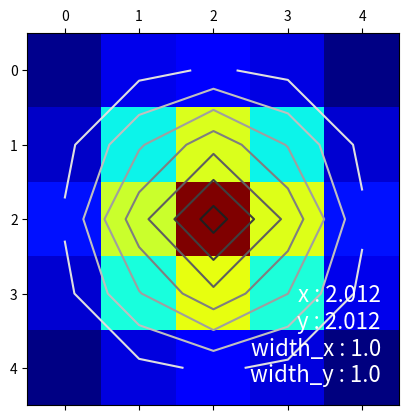

This chart was generated by the following Python code:
import matplotlib.pyplot as plt
import numpy as np
from scipy import optimize


def gaussian(height, center_x, center_y, width_x, width_y):
    """Returns a gaussian function with the given parameters"""
    width_x = float(width_x)
    width_y = float(width_y)
    return lambda x, y: height * np.exp(-(((center_x - x) / width_x) ** 2 + ((center_y - y) / width_y) ** 2) / 2)


def moments(data):
    """Returns (height, x, y, width_x, width_y)
      the gaussian parameters of a 2D distribution by calculating its
      moments """
    total = data.sum()
    X, Y = np.indices(data.shape)
    x = (X * data).sum() / total
    y = (Y * data).sum() / total
    col = data[:, int(y)]
    width_x = np.sqrt(np.abs((np.arange(col.size) - y) ** 2 * col).sum() / col.sum())
    row = data[int(x), :]
    width_y = np.sqrt(np.abs((np.arange(row.size) - x) ** 2 * row).sum() / row.sum())
    height = data.max()
    return height, x, y, width_x, width_y


def fitgaussian(data):
    """Returns (height, x, y, width_x, width_y)
      the gaussian parameters of a 2D distribution found by a fit"""
    params = moments(data)
    errorfunction = lambda p: np.ravel(gaussian(*p)(*np.indices(data.shape)) - data)
    p, success = optimize.leastsq(errorfunction, params)
    return p


# Create the gaussian data
Xin, Yin = np.mgrid[0:5, 0:5]
data = gaussian(30, 2, 2, 1, 1)(Xin, Yin) + np.random.random(Xin.shape)

plt.matshow(data, cmap = plt.get_cmap('jet'))

params = fitgaussian(data)
fit = gaussian(*params)

plt.contour(fit(*np.indices(data.shape)), cmap = plt.get_cmap('gray_r'))
ax = plt.gca()
(height, x, y, width_x, width_y) = params

plt.text(0.95, 0.05, """
x : %.3f
y : %.3f
width_x : %.1f
width_y : %.1f""" % (x, y, width_x, width_y),
         fontsize = 16, horizontalalignment = 'right',
         verticalalignment = 'bottom', transform = ax.transAxes, color = 'w')

plt.show()
